Labelled photos from "processed", an image-classification folder in Pengke007/soybean-disease-detection. The possible labels are: bacterial blight, frogeye, healthy, soybean rust.

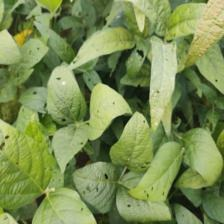
Label: healthy

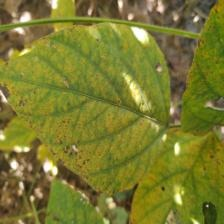
Label: soybean rust

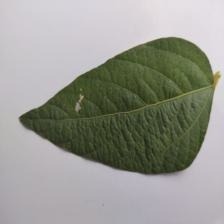
Label: healthy

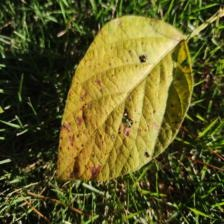
Label: soybean rust

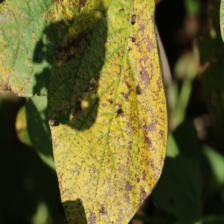
Label: bacterial blight

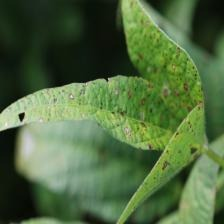
Label: frogeye
